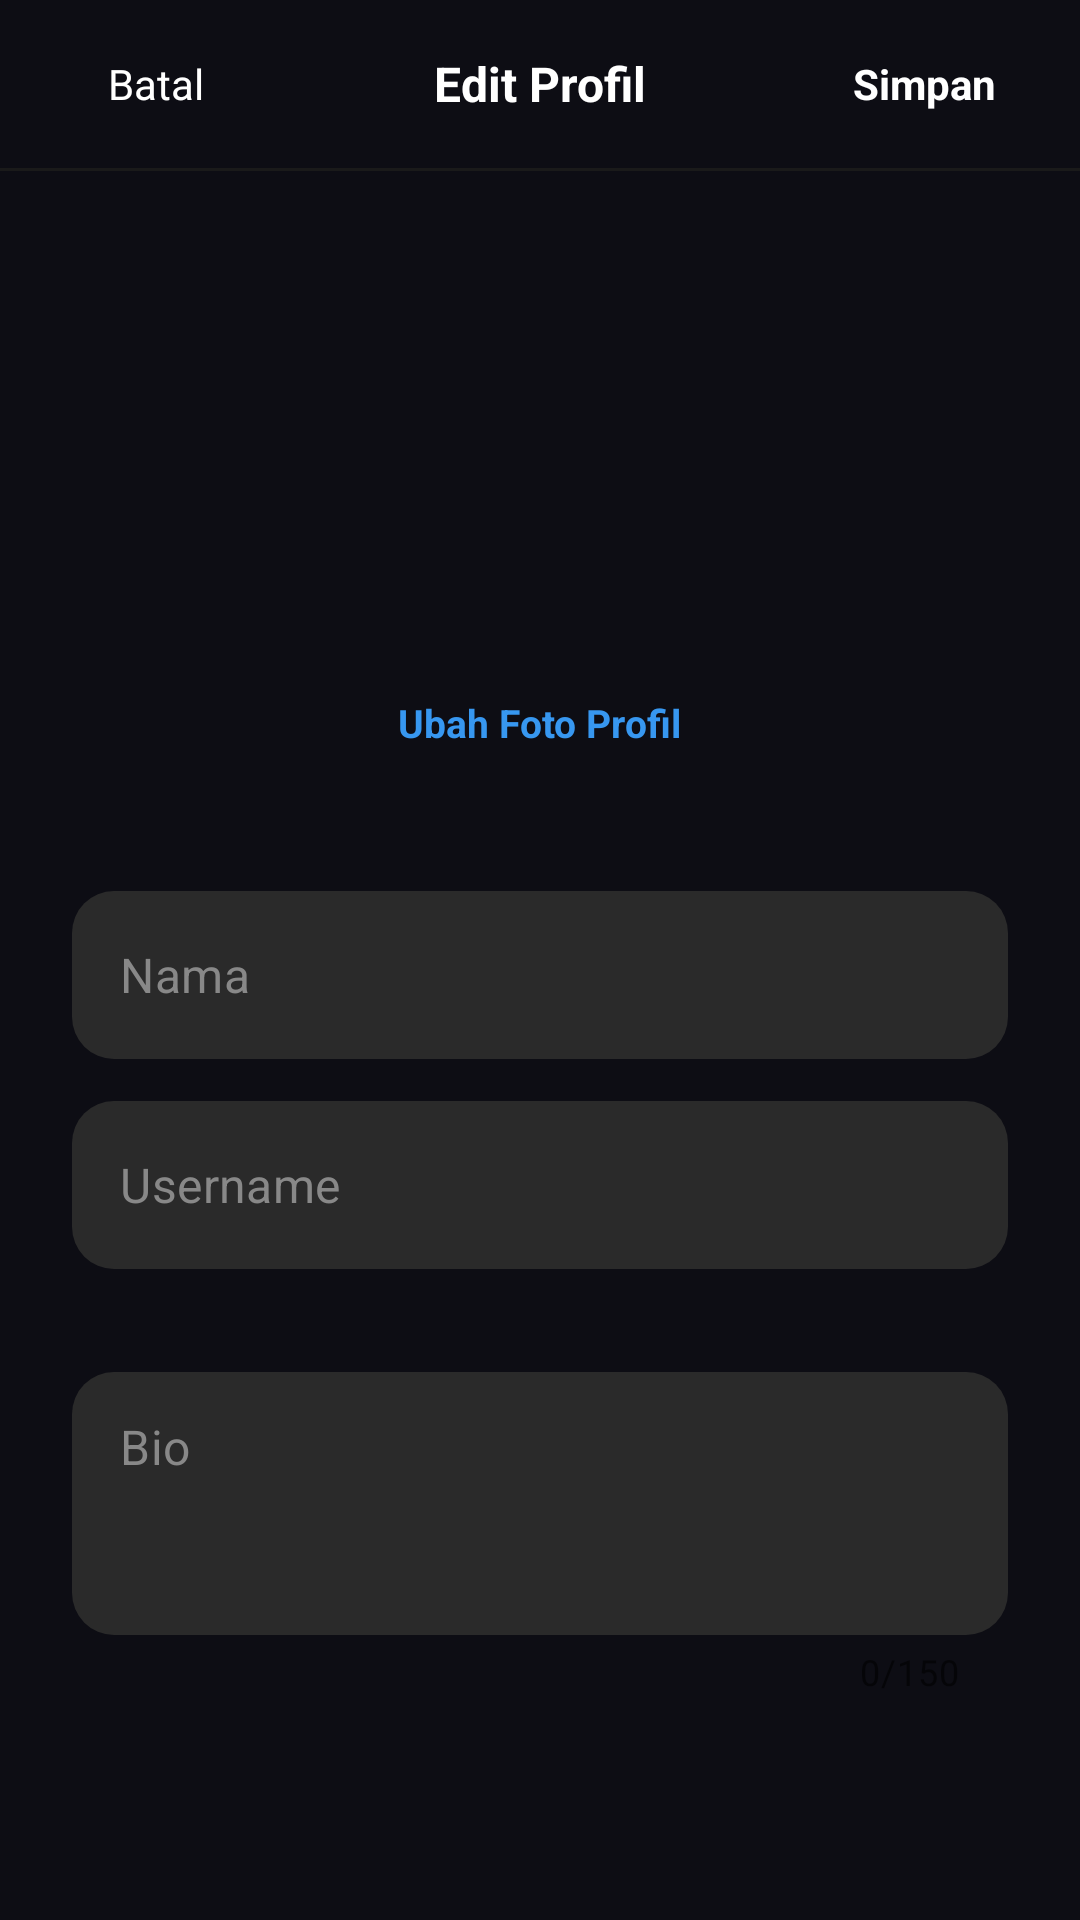

The Android layout XML behind this screen, and the referenced resources:
<!-- AndroidManifest.xml: application theme Theme.Frzterr -->
<!-- res/layout/fragment_edit_profile.xml -->
<?xml version="1.0" encoding="utf-8"?>
<androidx.coordinatorlayout.widget.CoordinatorLayout
    xmlns:android="http://schemas.android.com/apk/res/android"
    xmlns:app="http://schemas.android.com/apk/res-auto"
    android:layout_width="match_parent"
    android:layout_height="match_parent"
    android:background="@color/background">

    
    <com.google.android.material.appbar.AppBarLayout
        android:id="@+id/appBarLayout"
        android:layout_width="match_parent"
        android:layout_height="wrap_content"
        android:background="@color/background"
        android:fitsSystemWindows="true"
        app:elevation="0dp">

        <LinearLayout
            android:layout_width="match_parent"
            android:layout_height="56dp"
            android:orientation="horizontal"
            android:gravity="center_vertical"
            android:paddingHorizontal="8dp">

            
            <com.google.android.material.button.MaterialButton
                android:id="@+id/btnCancel"
                android:layout_width="wrap_content"
                android:layout_height="wrap_content"
                android:text="Batal"
                android:textColor="@android:color/white"
                android:textSize="14sp"
                android:textAllCaps="false"
                style="@style/Widget.Material3.Button.TextButton" />

            <View
                android:layout_width="0dp"
                android:layout_height="1dp"
                android:layout_weight="1" />

            
            <TextView
                android:layout_width="wrap_content"
                android:layout_height="wrap_content"
                android:text="Edit Profil"
                android:textColor="@android:color/white"
                android:textSize="16sp"
                android:textStyle="bold" />

            <View
                android:layout_width="0dp"
                android:layout_height="1dp"
                android:layout_weight="1" />

            
            <com.google.android.material.button.MaterialButton
                android:id="@+id/btnSave"
                android:layout_width="wrap_content"
                android:layout_height="wrap_content"
                android:text="Simpan"
                android:textColor="@android:color/white"
                android:textSize="14sp"
                android:textAllCaps="false"
                android:textStyle="bold"
                style="@style/Widget.Material3.Button.TextButton" />

        </LinearLayout>

        
        <View
            android:layout_width="match_parent"
            android:layout_height="1dp"
            android:background="#1A1A1A" />

    </com.google.android.material.appbar.AppBarLayout>

    
    <androidx.core.widget.NestedScrollView
        android:layout_width="match_parent"
        android:layout_height="match_parent"
        app:layout_behavior="@string/appbar_scrolling_view_behavior">

        <LinearLayout
            android:layout_width="match_parent"
            android:layout_height="wrap_content"
            android:orientation="vertical"
            android:padding="24dp">

            
            <LinearLayout
                android:layout_width="match_parent"
                android:layout_height="wrap_content"
                android:orientation="vertical"
                android:gravity="center"
                android:layout_marginBottom="32dp">

                <com.google.android.material.imageview.ShapeableImageView
                    android:id="@+id/imgAvatar"
                    android:layout_width="120dp"
                    android:layout_height="120dp"
                    android:scaleType="centerCrop"
                    android:src="@drawable/ic_user_placeholder"
                    app:shapeAppearanceOverlay="@style/CircleImageView"
                    android:layout_marginBottom="16dp" />

                <com.google.android.material.button.MaterialButton
                    android:id="@+id/btnChangeAvatar"
                    android:layout_width="wrap_content"
                    android:layout_height="wrap_content"
                    android:text="Ubah Foto Profil"
                    android:textColor="#3797F0"
                    android:textSize="13sp"
                    android:textAllCaps="false"
                    android:textStyle="bold"
                    style="@style/Widget.Material3.Button.TextButton" />

            </LinearLayout>

            
            <com.google.android.material.textfield.TextInputLayout
                android:layout_width="match_parent"
                android:layout_height="wrap_content"
                android:layout_marginBottom="14dp"
                app:hintEnabled="false"
                app:placeholderText="Nama"
                app:placeholderTextColor="#888888"
                app:boxBackgroundMode="filled"
                app:boxBackgroundColor="#2A2A2A"
                app:boxStrokeWidth="0dp"
                app:boxStrokeWidthFocused="0dp"
                app:boxStrokeColor="@android:color/transparent"
                app:cursorColor="@color/white"
                app:boxCornerRadiusTopStart="14dp"
                app:boxCornerRadiusTopEnd="14dp"
                app:boxCornerRadiusBottomStart="14dp"
                app:boxCornerRadiusBottomEnd="14dp"
                style="@style/Widget.MaterialComponents.TextInputLayout.FilledBox.Dense">

                <com.google.android.material.textfield.TextInputEditText
                    android:id="@+id/etName"
                    android:layout_width="match_parent"
                    android:layout_height="wrap_content"
                    android:hint="Nama"
                    android:textColor="@android:color/white"
                    android:textColorHint="#888888"
                    android:inputType="textPersonName"
                    android:minHeight="56dp"
                    android:paddingVertical="14dp"
                    android:maxLines="1" />

            </com.google.android.material.textfield.TextInputLayout>

            
            <com.google.android.material.textfield.TextInputLayout
                android:id="@+id/tilUsername"
                android:layout_width="match_parent"
                android:layout_height="wrap_content"
                android:layout_marginBottom="14dp"
                app:hintEnabled="false"
                app:placeholderText="Username"
                app:placeholderTextColor="#888888"
                app:boxBackgroundMode="filled"
                app:boxBackgroundColor="#2A2A2A"
                app:boxStrokeWidth="0dp"
                app:boxStrokeWidthFocused="0dp"
                app:boxStrokeColor="@android:color/transparent"
                app:cursorColor="@color/white"
                app:boxCornerRadiusTopStart="14dp"
                app:boxCornerRadiusTopEnd="14dp"
                app:boxCornerRadiusBottomStart="14dp"
                app:boxCornerRadiusBottomEnd="14dp"
                app:errorEnabled="true"
                style="@style/Widget.MaterialComponents.TextInputLayout.FilledBox.Dense">

                <com.google.android.material.textfield.TextInputEditText
                    android:id="@+id/etUsername"
                    android:layout_width="match_parent"
                    android:layout_height="wrap_content"
                    android:hint="Username"
                    android:textColor="@android:color/white"
                    android:textColorHint="#888888"
                    android:inputType="text"
                    android:minHeight="56dp"
                    android:paddingVertical="14dp"
                    android:maxLines="1" />

            </com.google.android.material.textfield.TextInputLayout>

            
            <com.google.android.material.textfield.TextInputLayout
                android:id="@+id/tilBio"
                android:layout_width="match_parent"
                android:layout_height="wrap_content"
                app:hintEnabled="false"
                app:placeholderText="Bio"
                app:placeholderTextColor="#888888"
                app:boxBackgroundMode="filled"
                app:boxBackgroundColor="#2A2A2A"
                app:boxStrokeWidth="0dp"
                app:boxStrokeWidthFocused="0dp"
                app:boxStrokeColor="@android:color/transparent"
                app:cursorColor="@color/white"
                app:boxCornerRadiusTopStart="14dp"
                app:boxCornerRadiusTopEnd="14dp"
                app:boxCornerRadiusBottomStart="14dp"
                app:boxCornerRadiusBottomEnd="14dp"
                app:counterEnabled="true"
                app:counterMaxLength="150"
                style="@style/Widget.MaterialComponents.TextInputLayout.FilledBox.Dense">

                <com.google.android.material.textfield.TextInputEditText
                    android:id="@+id/etBio"
                    android:layout_width="match_parent"
                    android:layout_height="wrap_content"
                    android:hint="Bio"
                    android:textColor="@android:color/white"
                    android:textColorHint="#888888"
                    android:inputType="textMultiLine"
                    android:maxLength="150"
                    android:minLines="3"
                    android:maxLines="5"
                    android:gravity="top"
                    android:paddingVertical="14dp" />

            </com.google.android.material.textfield.TextInputLayout>

        </LinearLayout>

    </androidx.core.widget.NestedScrollView>

    
    <FrameLayout
        android:id="@+id/loadingOverlay"
        android:layout_width="match_parent"
        android:layout_height="match_parent"
        android:background="#CC000000"
        android:visibility="gone"
        android:clickable="true"
        android:focusable="true">

        <ProgressBar
            android:layout_width="wrap_content"
            android:layout_height="wrap_content"
            android:layout_gravity="center"
            android:indeterminateTint="@android:color/white" />

    </FrameLayout>

</androidx.coordinatorlayout.widget.CoordinatorLayout>
<!-- resources referenced by this layout -->
<resources>
  <color name="background">#0D0D14</color>
  <color name="white">#FFFFFFFF</color>
  <style name="CircleImageView">
          <item name="cornerFamily">rounded</item>
          <item name="cornerSize">50%</item>
      </style>
  <style name="Theme.Frzterr" parent="Theme.MaterialComponents.DayNight.NoActionBar.Bridge">
  
          
          <item name="android:statusBarColor">@android:color/transparent</item>
          <item name="android:navigationBarColor">@android:color/transparent</item>
  
          
          <item name="android:windowLightStatusBar">true</item>
          <item name="android:windowLightNavigationBar">true</item>
  
          
          <item name="selectableItemBackgroundBorderless">@null</item>
          <item name="selectableItemBackground">@null</item>
          <item name="colorControlHighlight">@android:color/transparent</item>
  
          
          <item name="bottomNavigationStyle">@style/Frzterr.BottomNav</item>
          
          
          <item name="bottomSheetDialogTheme">@style/Frzterr.BottomSheetDialog</item>
      </style>
  <style name="Frzterr.BottomNav" parent="Widget.MaterialComponents.BottomNavigationView">
          <item name="itemIconSize">@dimen/bottom_nav_icon_size</item>
      </style>
  <style name="Frzterr.BottomSheetDialog" parent="Theme.MaterialComponents.DayNight.BottomSheetDialog">
          <item name="bottomSheetStyle">@style/Widget.MaterialComponents.BottomSheet.Modal</item>
          <item name="android:windowSoftInputMode">adjustResize</item>
          <item name="android:windowIsFloating">false</item>
          <item name="android:statusBarColor">@android:color/transparent</item>
          <item name="android:navigationBarColor">@color/bottomsheet</item>
      </style>
  <dimen name="bottom_nav_icon_size">26dp</dimen>
  <color name="bottomsheet">#13131F</color>
</resources>
